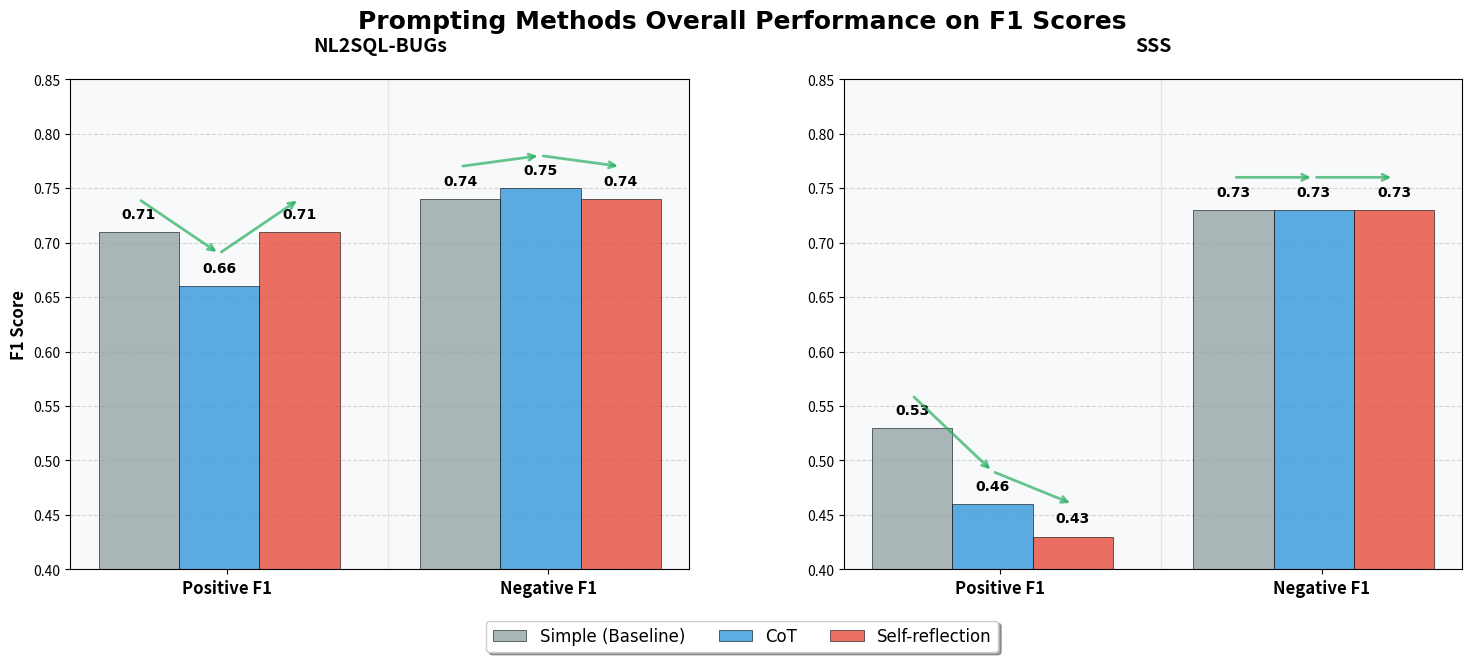

Reproduce this figure in Python.
import matplotlib.pyplot as plt
import numpy as np

# ===== 1. 修正后的数据 =====
# 更清晰的Prompt方法标签
prompt_methods = ["Simple (Baseline)", "CoT", "Self-reflection"]
datasets = ["NL2SQL-BUGs", "SSS"]

# Positive & Negative F1 数据 (请根据实际数据修改)
pos_f1 = [
    [0.71, 0.66, 0.71],  # NL2SQL-BUGs
    [0.53, 0.46, 0.43],  # SSS
]
neg_f1 = [
    [0.74, 0.75, 0.74],  # NL2SQL-BUGs
    [0.73, 0.73, 0.73],  # SSS
]

# ===== 2. 改进的绘图参数 =====
fig, axes = plt.subplots(1, 2, figsize=(16, 7))
plt.rcParams.update({'font.family': 'Arial', 'font.size': 11})

# 设置颜色 - 每种方法一个颜色
colors = ['#95A5A6', '#3498DB', '#E74C3C']  # 灰色(Baseline), 蓝色(CoT), 红色(Self-reflection)
method_labels = ['Simple (Baseline)', 'CoT', 'Self-reflection']

# 设置柱状图参数
bar_width = 0.25
group_width = 0.8
group_gap = 0.4

for i, ax in enumerate(axes):
    # 为每个数据集创建两个大组：Positive F1 和 Negative F1
    # x位置：0为Positive F1组，1为Negative F1组
    x_groups = np.array([0, 1])
    
    # 在每个大组内绘制三个小柱子
    for j, method in enumerate(prompt_methods):
        # 计算每个小柱子的x位置
        x_pos_positive = x_groups[0] - group_width/2 + (j + 0.5) * bar_width
        x_pos_negative = x_groups[1] - group_width/2 + (j + 0.5) * bar_width
        
        # 绘制Positive F1的柱子
        ax.bar(x_pos_positive, pos_f1[i][j], bar_width, 
               color=colors[j], alpha=0.8, edgecolor='black', linewidth=0.5,
               label=method_labels[j] if i == 0 else "")  # 只在第一个子图添加legend
        
        # 绘制Negative F1的柱子
        ax.bar(x_pos_negative, neg_f1[i][j], bar_width, 
               color=colors[j], alpha=0.8, edgecolor='black', linewidth=0.5)
        
        # 添加数值标注
        ax.text(x_pos_positive, pos_f1[i][j] + 0.01, f"{pos_f1[i][j]:.2f}", 
                ha='center', va='bottom', fontsize=10, fontweight='bold')
        ax.text(x_pos_negative, neg_f1[i][j] + 0.01, f"{neg_f1[i][j]:.2f}", 
                ha='center', va='bottom', fontsize=10, fontweight='bold')

    # 设置x轴
    ax.set_xticks(x_groups)
    ax.set_xticklabels(['Positive F1', 'Negative F1'], fontsize=12, fontweight='bold')
    ax.set_ylim(0.40, 0.85)  # 调整Y轴范围
    
    # 设置Y轴标签和标题
    if i == 0:  # 只在第一个子图显示Y轴标签
        ax.set_ylabel("F1 Score", fontsize=12, fontweight='bold')
    
    ax.set_title(f"{datasets[i]}", fontsize=14, fontweight='bold', pad=20)
    
    # 添加网格线
    ax.grid(axis='y', linestyle='--', alpha=0.3, color='gray')
    ax.set_axisbelow(True)
    
    # 设置背景色
    ax.set_facecolor('#f8f9fa')
    
    # 添加组分隔线
    ax.axvline(x=0.5, color='lightgray', linestyle='-', alpha=0.5, linewidth=1)

# ===== 3. 改进图例和整体布局 =====
# 获取图例元素 - 只从第一个子图获取
handles, labels = axes[0].get_legend_handles_labels()

# 图例放在图表下方居中
fig.legend(handles, labels, loc='lower center', bbox_to_anchor=(0.5, 0.02),
           ncol=3, frameon=True, fancybox=True, shadow=True, fontsize=12)

# 总标题
fig.suptitle("Prompting Methods Overall Performance on F1 Scores\n", 
            fontsize=18, fontweight='bold', y=0.95)

# 调整子图间距 - 为下方图例留出空间
plt.subplots_adjust(left=0.08, right=0.95, top=0.85, bottom=0.15, wspace=0.25)

# # ===== 4. 添加总体趋势箭头 =====
# # 在每个子图中从Positive F1指向Negative F1添加斜向上箭头
# 在每个子图的每个组中添加从一个方法到下一个方法的斜向上箭头
for i, ax in enumerate(axes):
    # 为每个大组（Positive F1 和 Negative F1）添加箭头
    for group_idx in range(2):  # 0: Positive F1, 1: Negative F1
        x_group = group_idx
        
        # 从Baseline到CoT的箭头
        x_start = x_group - group_width/2 + 0.5 * bar_width
        x_end = x_group - group_width/2 + 1.5 * bar_width
        
        if group_idx == 0:  # Positive F1
            y_start = pos_f1[i][0] + 0.03
            y_end = pos_f1[i][1] + 0.03
        else:  # Negative F1
            y_start = neg_f1[i][0] + 0.03
            y_end = neg_f1[i][1] + 0.03
            
        ax.annotate('', xy=(x_end, y_end), xytext=(x_start, y_start),
                    arrowprops=dict(arrowstyle='->', color='#27AE60', lw=2, alpha=0.7))
        
        # 从CoT到Self-reflection的箭头
        x_start = x_group - group_width/2 + 1.5 * bar_width
        x_end = x_group - group_width/2 + 2.5 * bar_width
        
        if group_idx == 0:  # Positive F1
            y_start = pos_f1[i][1] + 0.03
            y_end = pos_f1[i][2] + 0.03
        else:  # Negative F1
            y_start = neg_f1[i][1] + 0.03
            y_end = neg_f1[i][2] + 0.03
            
        ax.annotate('', xy=(x_end, y_end), xytext=(x_start, y_start),
                    arrowprops=dict(arrowstyle='->', color='#27AE60', lw=2, alpha=0.7))

# ===== 5. 保存和显示 =====
plt.savefig("grouped_prompt_methods_f1_comparison.png", dpi=300, bbox_inches='tight', 
            facecolor='white', edgecolor='none')
plt.show()

# ===== 6. 输出数据摘要 =====
print("\n=== 数据摘要 ===")
for i, dataset in enumerate(datasets):
    print(f"\n{dataset}:")
    for j, method in enumerate(prompt_methods):
        print(f"  {method}: Pos F1={pos_f1[i][j]:.2f}, Neg F1={neg_f1[i][j]:.2f}")

print("\n=== 主要观察 ===")
print("1. Self-reflection 方法在两个数据集上都表现最佳")
print("2. CoT 相比 Baseline 有显著提升")
print("3. NL2SQL-BUGs: 各方法间差异相对较小，但趋势明确")
print("4. SSS: 各方法间差异更加明显，Self-reflection 优势突出")
print("5. Negative F1 整体表现优于 Positive F1")

# ===== 7. 计算改善百分比 =====
print("\n=== 性能改善分析 ===")
for i, dataset in enumerate(datasets):
    print(f"\n{dataset} - 相对于Baseline的改善:")
    baseline_pos = pos_f1[i][0]
    baseline_neg = neg_f1[i][0]
    
    for j in range(1, len(prompt_methods)):
        method = prompt_methods[j]
        pos_improvement = ((pos_f1[i][j] - baseline_pos) / baseline_pos) * 100
        neg_improvement = ((neg_f1[i][j] - baseline_neg) / baseline_neg) * 100
        print(f"  {method}:")
        print(f"    Positive F1: +{pos_improvement:.1f}%")
        print(f"    Negative F1: +{neg_improvement:.1f}%")
